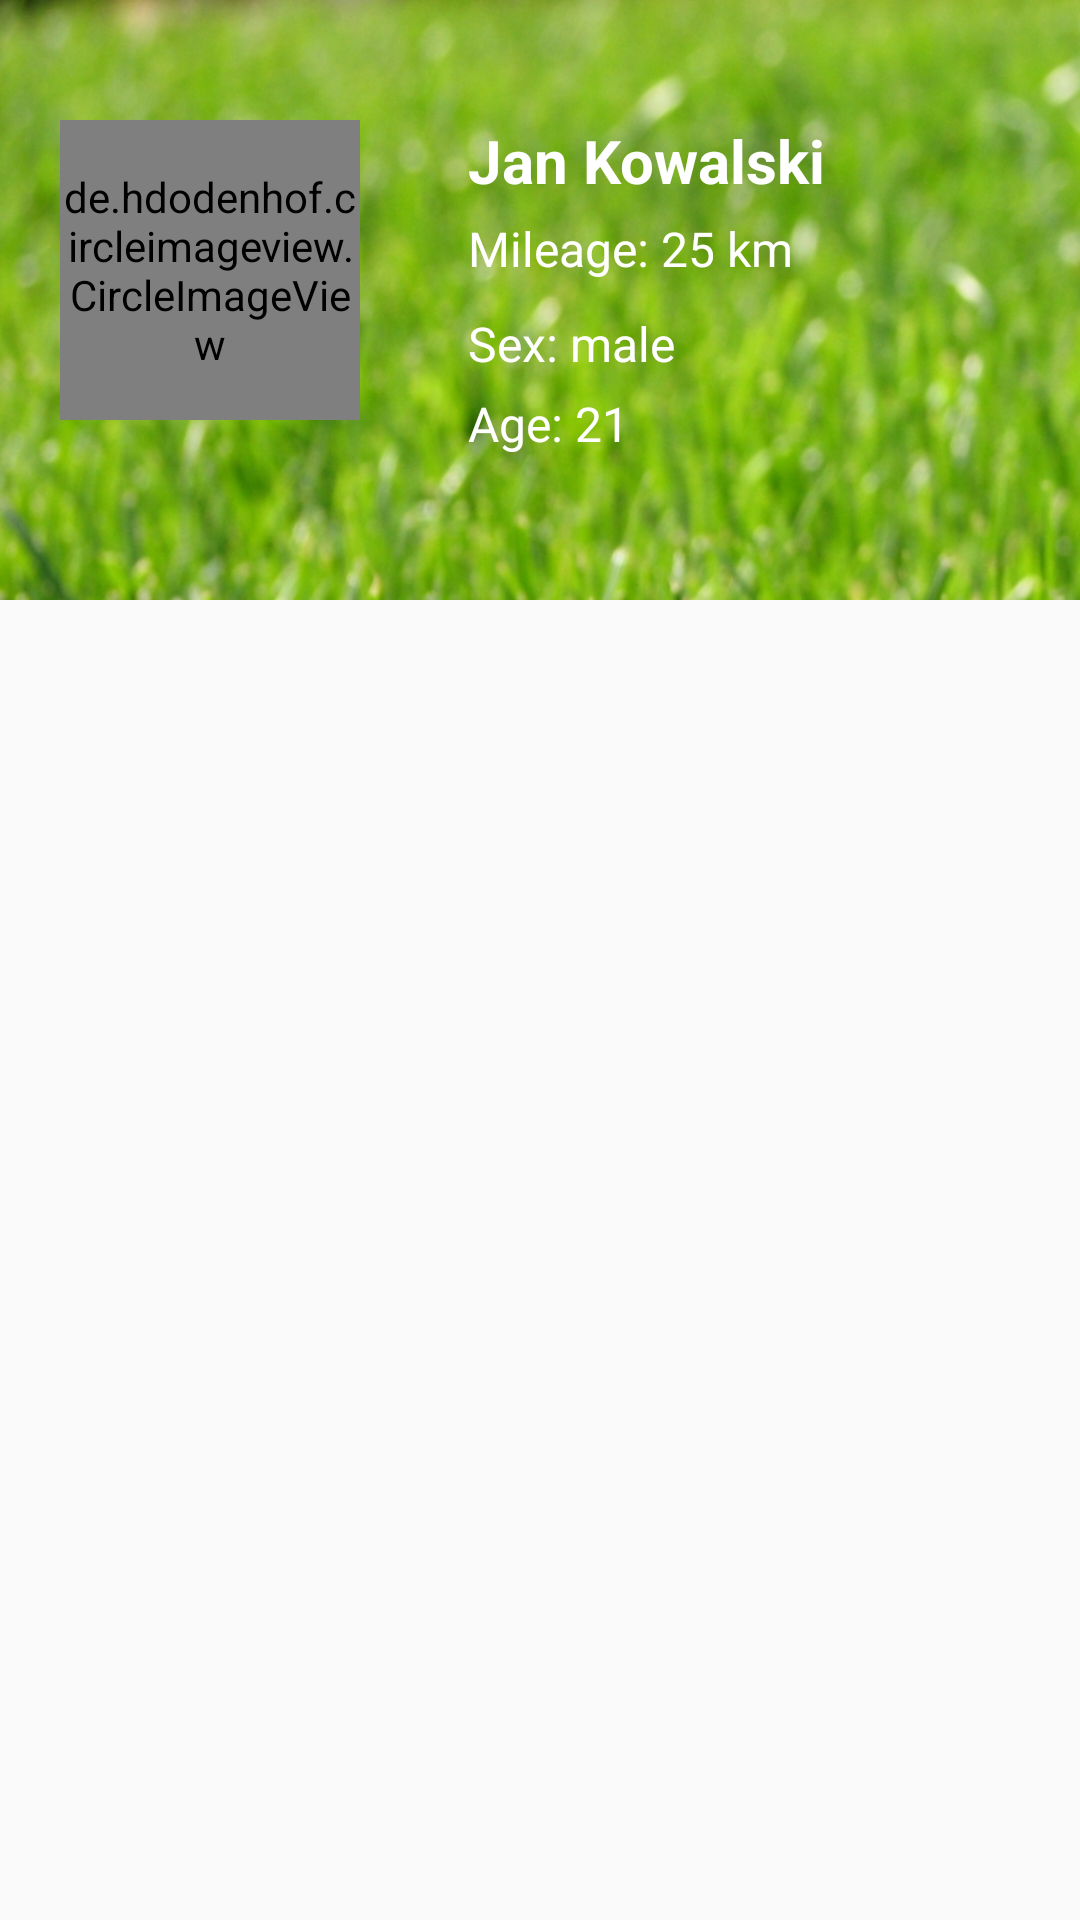

Android layout source for this screen:
<!-- AndroidManifest.xml: application theme AppTheme -->
<!-- res/layout/fragment_my_profile.xml -->
<?xml version="1.0" encoding="utf-8"?>
<LinearLayout xmlns:android="http://schemas.android.com/apk/res/android"
    android:layout_width="match_parent"
    android:layout_height="match_parent"
    android:orientation="vertical">
  <RelativeLayout
        android:layout_width="match_parent"
        android:layout_height="200dp"
        android:background="@drawable/drawer_header_bg"
        android:weightSum="1">

        <de.hdodenhof.circleimageview.CircleImageView
            android:layout_width="100dp"
            android:layout_height="100dp"
            android:src="@drawable/profile_picture"
            android:layout_marginTop="40dp"
            android:layout_marginLeft="20dp"
            android:layout_marginRight="20dp"
            android:layout_marginBottom="20dp"
            android:id="@+id/my_profile_circleView"
            />


    <LinearLayout
        android:id="@+id/my_profile_ll"
        android:layout_width="match_parent"
        android:layout_height="wrap_content"
        android:layout_marginTop="40dp"
        android:orientation="vertical"
        android:layout_toEndOf="@+id/my_profile_circleView"
        android:layout_toRightOf="@+id/my_profile_circleView">

        <TextView
            android:id="@+id/my_profile_name"
            android:layout_width="wrap_content"
            android:layout_height="wrap_content"
            android:layout_marginLeft="16dp"
            android:textColor="#ffffff"
            android:text="Jan Kowalski"
            android:textSize="20sp"
            android:textStyle="bold"

            />

        <TextView
            android:id="@+id/my_profile_mileage"
            android:layout_width="wrap_content"
            android:layout_height="wrap_content"
            android:textColor="#ffffff"
            android:layout_marginLeft="16dp"
            android:layout_marginTop="5dp"
            android:text="Mileage: 25 km"
            android:textSize="16sp"
            android:textStyle="normal"
            />

        <TextView
            android:id="@+id/my_profile_sex"
            android:layout_width="wrap_content"
            android:layout_height="wrap_content"
            android:textColor="#ffffff"
            android:layout_marginLeft="16dp"
            android:layout_marginTop="10dp"
            android:text="Sex: male"
            android:textSize="16sp"
            android:textStyle="normal"
            />

        <TextView
            android:id="@+id/my_profile_age"
            android:layout_width="wrap_content"
            android:layout_height="wrap_content"
            android:textColor="#ffffff"
            android:layout_marginLeft="16dp"
            android:layout_marginTop="5dp"
            android:text="Age: 21"
            android:textSize="16sp"
            android:textStyle="normal"
            />

    </LinearLayout>

  </RelativeLayout>

    <ListView
    android:id="@+id/my_profile_listView"
    android:layout_below="@id/my_profile_ll"
    android:layout_width="match_parent"
    android:layout_height="wrap_content"
    android:layout_centerHorizontal="true">

    </ListView>
</LinearLayout>
<!-- resources referenced by this layout -->
<resources>
  <!-- drawable drawer_header_bg: png bitmap (drawable, 652024 bytes) -->
  <style name="AppTheme" parent="Theme.AppCompat.Light.DarkActionBar">
          
          <item name="colorPrimary">@color/colorPrimary</item>
          <item name="colorPrimaryDark">@color/colorPrimaryDark</item>
          <item name="colorAccent">@color/colorAccent</item>
      </style>
  <!-- not gathered from this repository: default colours our renderer supplied (Android Studio template values) -->
  <color name="colorPrimary">#FF6200EE</color>
  <color name="colorPrimaryDark">#FF3700B3</color>
  <color name="colorAccent">#FF03DAC5</color>
</resources>
